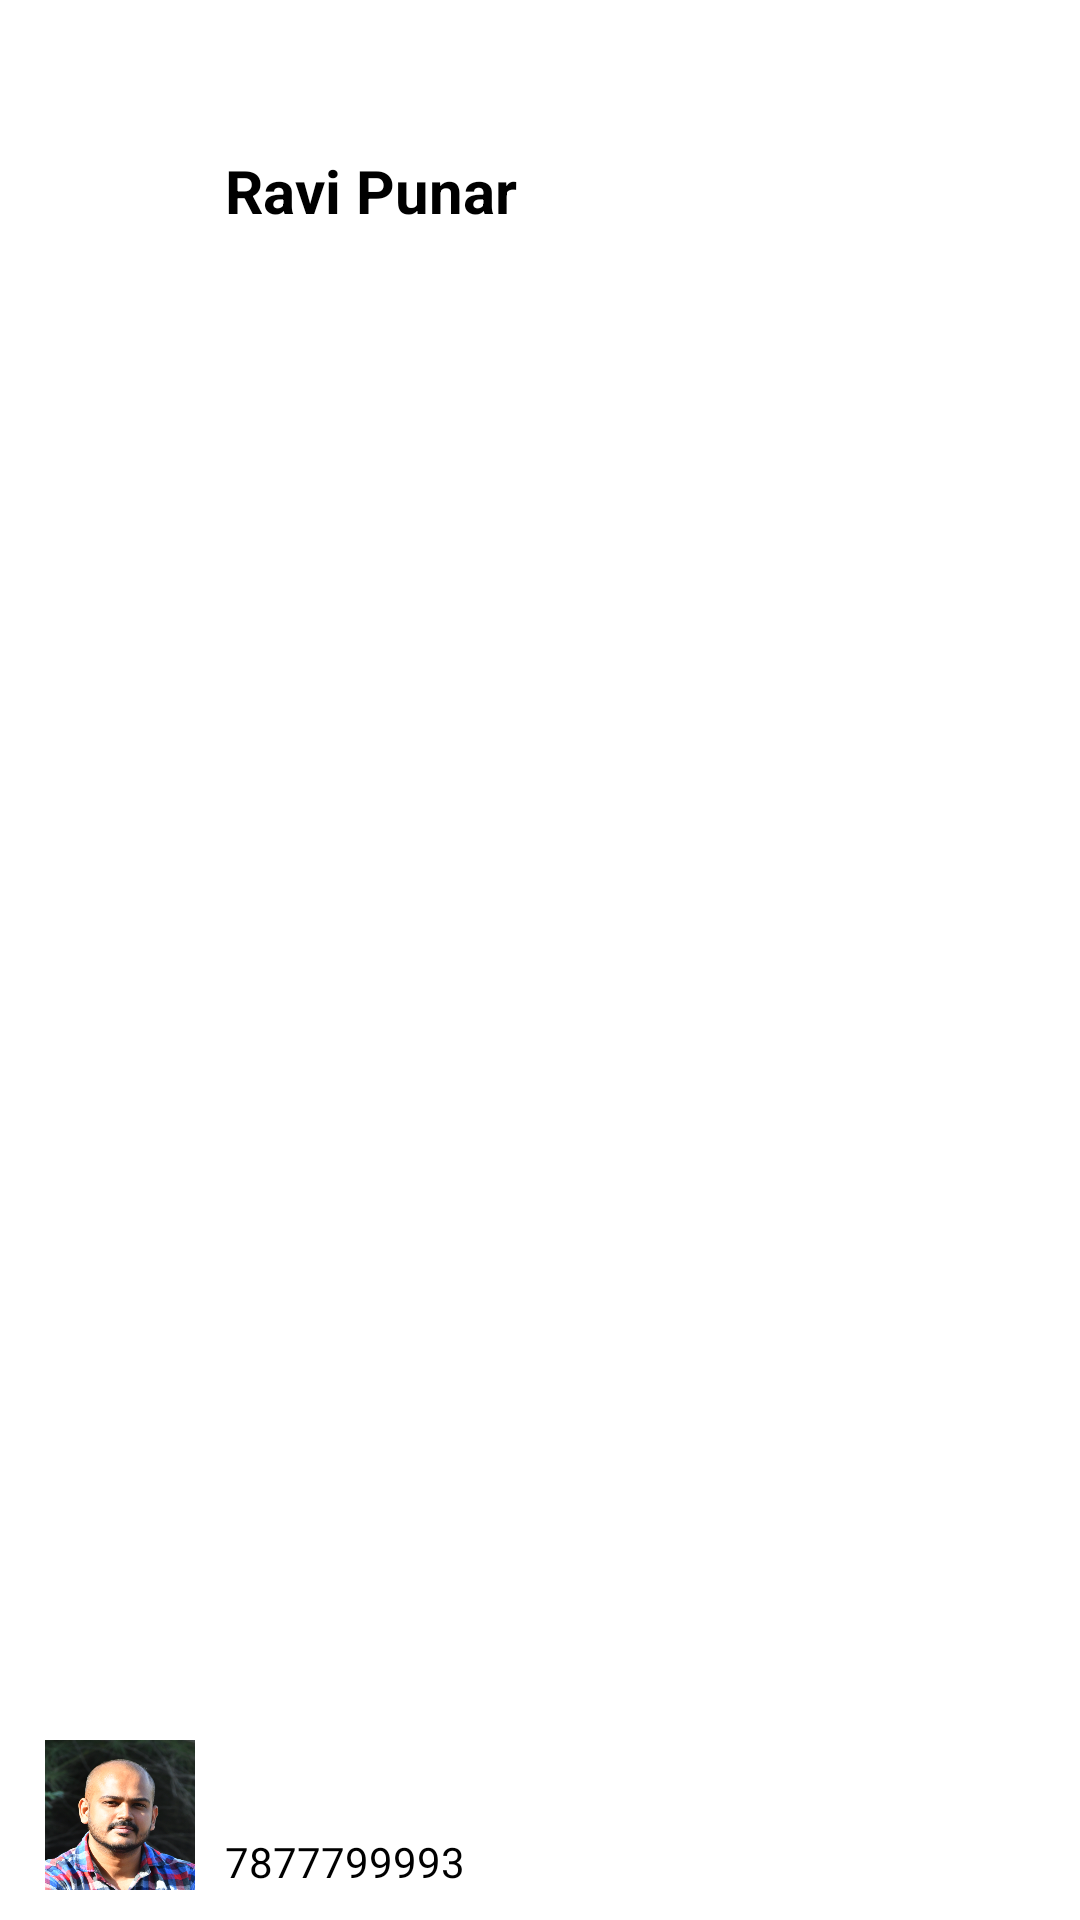

The Android layout XML behind this screen, and the referenced resources:
<!-- AndroidManifest.xml: application theme Theme.MobileVarificationOTP -->
<!-- res/layout/drawer_navigation_header.xml -->
<?xml version="1.0" encoding="utf-8"?>
<LinearLayout
    xmlns:android="http://schemas.android.com/apk/res/android"
    android:layout_width="match_parent"
    android:layout_height="wrap_content"
    android:background="@android:color/white"
    android:gravity="bottom"
    android:orientation="horizontal"
    android:paddingLeft="15dp"
    android:paddingTop="50dp"
    android:paddingBottom="10dp"
    android:theme="@style/Base.ThemeOverlay.AppCompat.Dark">

    <ImageView
        android:layout_width="50dp"
        android:layout_height="50dp"
        android:background="@drawable/ss"
        />

    <LinearLayout
        android:layout_width="wrap_content"
        android:layout_height="match_parent"
        android:layout_marginStart="10dp"
        android:orientation="vertical">

        <TextView
            android:id="@+id/uname"
            android:layout_width="wrap_content"
            android:layout_height="wrap_content"
            android:layout_weight="1"
            android:text="Ravi Punar"
            android:textAppearance="@style/Base.TextAppearance.AppCompat.Body1"
            android:textColor="@android:color/black"
            android:textSize="20sp"
            android:textStyle="bold" />

        <TextView
            android:id="@+id/mobnum"
            android:layout_width="wrap_content"
            android:layout_height="wrap_content"
            android:layout_weight="1"
            android:gravity="bottom"
            android:text="7877799993"
            android:textColor="@android:color/black" />

    </LinearLayout>

    <ImageView
        android:layout_width="58dp"
        android:layout_height="58dp"
        android:layout_gravity="center"
        android:layout_marginStart="30dp"
        android:src="@drawable/qr_code" />

    <ImageView
        android:layout_width="wrap_content"
        android:layout_height="wrap_content"
        android:layout_gravity="center"
        android:src="@drawable/ic_keyboard_arrow_right"/>

</LinearLayout>
<!-- resources referenced by this layout -->
<resources>
  <!-- drawable ss: png bitmap (drawable, 321962 bytes) -->
  <style name="Theme.MobileVarificationOTP" parent="Theme.MaterialComponents.DayNight.NoActionBar">
          
          <item name="colorPrimary">@color/purple_500</item>
          <item name="colorPrimaryVariant">@color/purple_700</item>
          <item name="colorOnPrimary">@color/white</item>
          
          <item name="colorSecondary">@color/teal_200</item>
          <item name="colorSecondaryVariant">@color/teal_700</item>
          <item name="colorOnSecondary">@color/black</item>
          
          <item name="android:statusBarColor" tools:targetApi="l">?attr/colorPrimaryVariant</item>
          
      </style>
  <color name="purple_500">#FF6200EE</color>
  <color name="purple_700">#FF3700B3</color>
  <color name="white">#FFFFFFFF</color>
  <color name="teal_200">#FF03DAC5</color>
  <color name="teal_700">#FF018786</color>
  <color name="black">#FF000000</color>
</resources>
